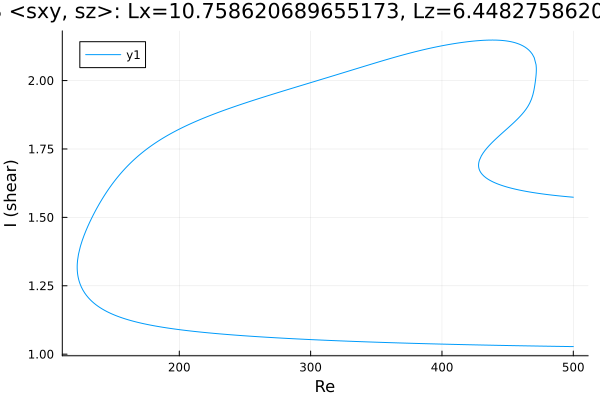

Data behind this chart, as committed beside it:
Re, shear
500.0, 1.028
498.6, 1.028
497.2, 1.028
495.8, 1.028
494.4, 1.028
493, 1.028
491.6, 1.028
490.1, 1.028
488.7, 1.029
487.3, 1.029
485.9, 1.029
484.5, 1.029
483.1, 1.029
481.7, 1.029
480.2, 1.029
478.8, 1.029
477.4, 1.029
476, 1.03
474.6, 1.03
473.2, 1.03
471.8, 1.03
470.3, 1.03
468.9, 1.03
467.5, 1.03
466.1, 1.03
464.7, 1.03
463.3, 1.031
461.9, 1.031
460.4, 1.031
459, 1.031
457.6, 1.031
456.2, 1.031
454.8, 1.031
453.4, 1.031
452, 1.032
450.5, 1.032
449.1, 1.032
447.7, 1.032
446.3, 1.032
444.9, 1.032
443.5, 1.032
442.1, 1.032
440.6, 1.033
439.2, 1.033
437.8, 1.033
436.4, 1.033
436.3, 1.033
434.9, 1.033
433.5, 1.033
432.1, 1.033
430.6, 1.034
429.2, 1.034
427.8, 1.034
426.4, 1.034
425, 1.034
423.6, 1.034
422.2, 1.034
420.7, 1.035
419.3, 1.035
417.9, 1.035
... 696 more rows
